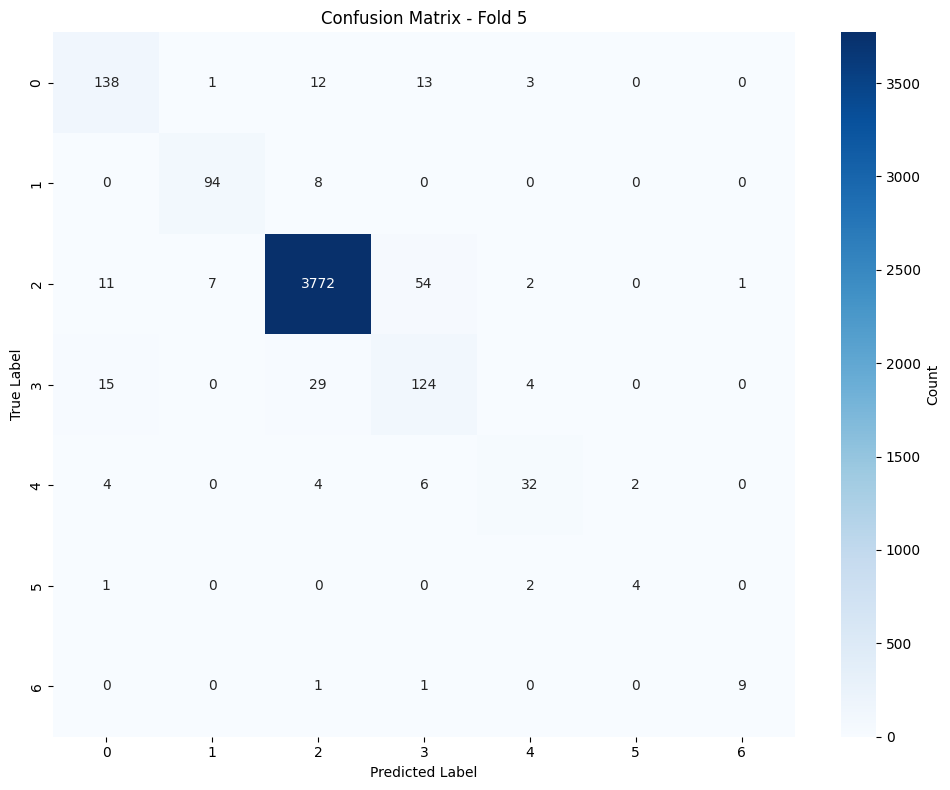

Data behind this chart, as committed beside it:
, Pred_0, Pred_1, Pred_2, Pred_3, Pred_4, Pred_5, Pred_6
True_0, 138, 1, 12, 13, 3, 0, 0
True_1, 0, 94, 8, 0, 0, 0, 0
True_2, 11, 7, 3772, 54, 2, 0, 1
True_3, 15, 0, 29, 124, 4, 0, 0
True_4, 4, 0, 4, 6, 32, 2, 0
True_5, 1, 0, 0, 0, 2, 4, 0
True_6, 0, 0, 1, 1, 0, 0, 9
